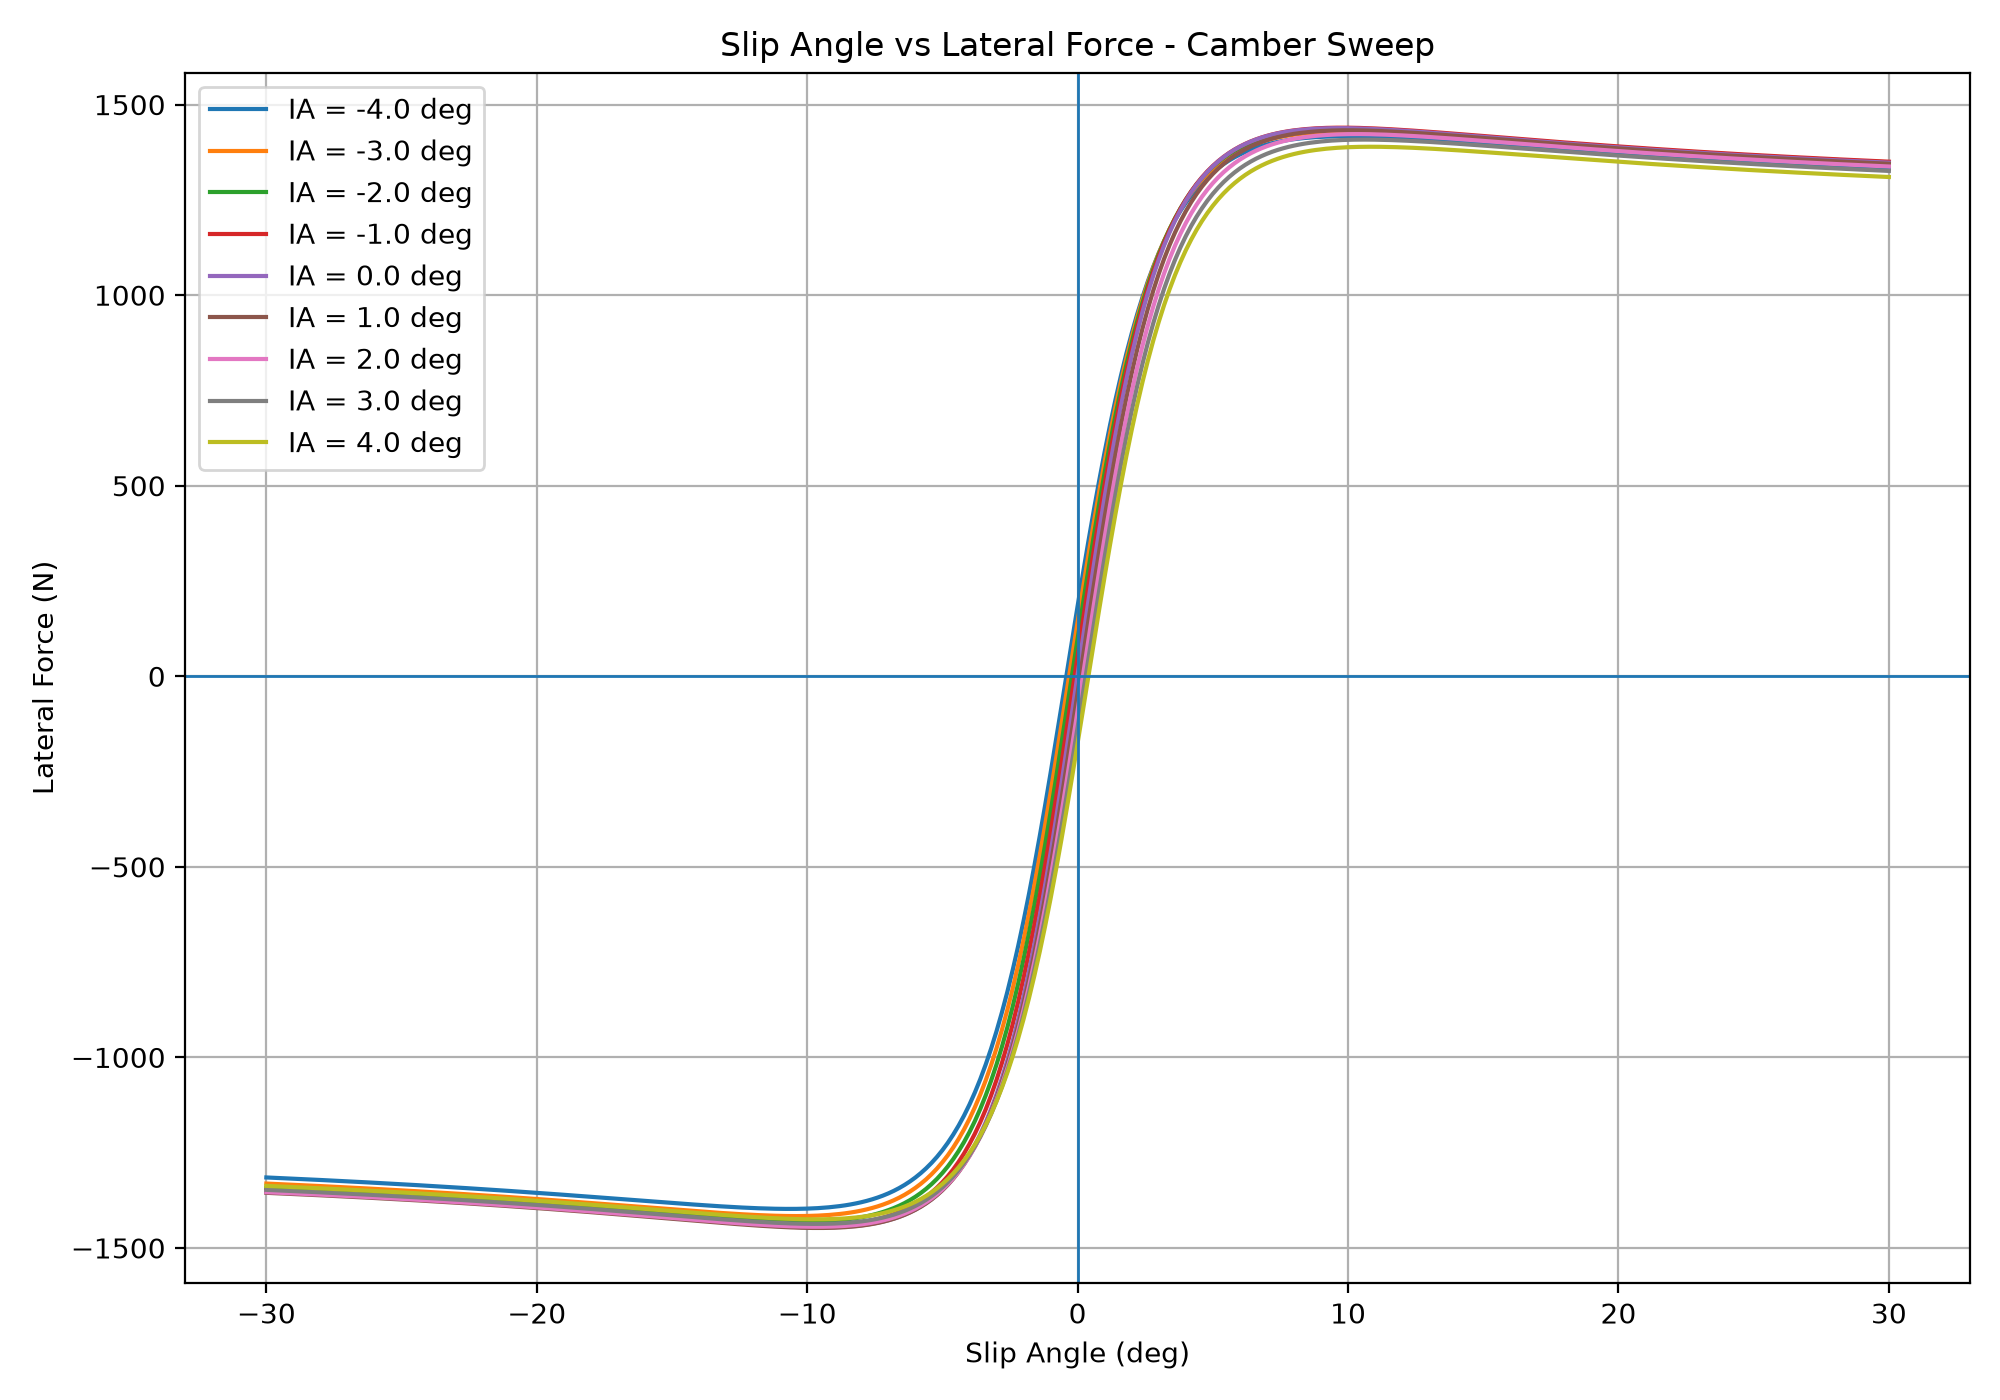

The table this chart was drawn from, first rows:
Slip Angle (deg), IA = -4.0 deg, IA = -3.0 deg, IA = -2.0 deg, IA = -1.0 deg, IA = 0.0 deg, IA = 1.0 deg, IA = 2.0 deg, IA = 3.0 deg, IA = 4.0 deg
-30.0, -1315, -1331, -1343, -1350, -1353, -1355, -1354, -1348, -1337
-29.8, -1316, -1332, -1343, -1350, -1353, -1356, -1354, -1348, -1338
-29.6, -1316, -1332, -1344, -1351, -1354, -1357, -1355, -1349, -1338
-29.4, -1317, -1333, -1345, -1352, -1355, -1357, -1356, -1349, -1339
-29.2, -1318, -1334, -1345, -1352, -1355, -1358, -1356, -1350, -1340
-29.0, -1318, -1334, -1346, -1353, -1356, -1358, -1357, -1351, -1340
-28.8, -1319, -1335, -1346, -1354, -1356, -1359, -1357, -1351, -1341
-28.6, -1320, -1336, -1347, -1354, -1357, -1360, -1358, -1352, -1342
-28.4, -1320, -1336, -1348, -1355, -1358, -1360, -1359, -1353, -1342
-28.2, -1321, -1337, -1349, -1356, -1358, -1361, -1359, -1353, -1343
-28.0, -1322, -1338, -1349, -1356, -1359, -1362, -1360, -1354, -1344
-27.8, -1322, -1338, -1350, -1357, -1360, -1362, -1361, -1355, -1344
-27.6, -1323, -1339, -1351, -1358, -1361, -1363, -1361, -1355, -1345
-27.4, -1324, -1340, -1351, -1358, -1361, -1364, -1362, -1356, -1346
-27.2, -1325, -1341, -1352, -1359, -1362, -1365, -1363, -1357, -1346
-27.0, -1325, -1341, -1353, -1360, -1363, -1365, -1364, -1357, -1347
-26.8, -1326, -1342, -1354, -1361, -1363, -1366, -1364, -1358, -1348
-26.6, -1327, -1343, -1354, -1361, -1364, -1367, -1365, -1359, -1348
-26.4, -1327, -1343, -1355, -1362, -1365, -1367, -1366, -1360, -1349
-26.2, -1328, -1344, -1356, -1363, -1366, -1368, -1367, -1360, -1350
-26.0, -1329, -1345, -1357, -1364, -1366, -1369, -1367, -1361, -1351
-25.8, -1330, -1346, -1357, -1364, -1367, -1370, -1368, -1362, -1351
-25.6, -1331, -1347, -1358, -1365, -1368, -1371, -1369, -1363, -1352
-25.4, -1331, -1347, -1359, -1366, -1369, -1371, -1370, -1363, -1353
-25.2, -1332, -1348, -1360, -1367, -1369, -1372, -1370, -1364, -1354
-25.0, -1333, -1349, -1360, -1368, -1370, -1373, -1371, -1365, -1354
-24.8, -1334, -1350, -1361, -1368, -1371, -1374, -1372, -1366, -1355
-24.6, -1335, -1351, -1362, -1369, -1372, -1374, -1373, -1367, -1356
-24.4, -1335, -1351, -1363, -1370, -1373, -1375, -1374, -1367, -1357
-24.2, -1336, -1352, -1364, -1371, -1373, -1376, -1374, -1368, -1357
-24.0, -1337, -1353, -1365, -1372, -1374, -1377, -1375, -1369, -1358
-23.8, -1338, -1354, -1365, -1372, -1375, -1378, -1376, -1370, -1359
-23.6, -1339, -1355, -1366, -1373, -1376, -1379, -1377, -1371, -1360
-23.4, -1340, -1356, -1367, -1374, -1377, -1379, -1378, -1371, -1361
-23.2, -1340, -1356, -1368, -1375, -1378, -1380, -1379, -1372, -1362
-23.0, -1341, -1357, -1369, -1376, -1379, -1381, -1379, -1373, -1362
-22.8, -1342, -1358, -1370, -1377, -1379, -1382, -1380, -1374, -1363
-22.6, -1343, -1359, -1371, -1378, -1380, -1383, -1381, -1375, -1364
-22.4, -1344, -1360, -1372, -1379, -1381, -1384, -1382, -1376, -1365
-22.2, -1345, -1361, -1373, -1380, -1382, -1385, -1383, -1377, -1366
-22.0, -1346, -1362, -1373, -1381, -1383, -1386, -1384, -1378, -1367
-21.8, -1347, -1363, -1374, -1381, -1384, -1387, -1385, -1379, -1368
-21.6, -1348, -1364, -1375, -1382, -1385, -1388, -1386, -1379, -1369
-21.4, -1349, -1365, -1376, -1383, -1386, -1389, -1387, -1380, -1370
-21.2, -1350, -1366, -1377, -1384, -1387, -1389, -1388, -1381, -1370
-21.0, -1351, -1367, -1378, -1385, -1388, -1390, -1389, -1382, -1371
-20.8, -1351, -1368, -1379, -1386, -1389, -1391, -1390, -1383, -1372
-20.6, -1352, -1369, -1380, -1387, -1390, -1392, -1391, -1384, -1373
-20.4, -1353, -1370, -1381, -1388, -1391, -1393, -1392, -1385, -1374
-20.2, -1354, -1371, -1382, -1389, -1392, -1394, -1393, -1386, -1375
-20.0, -1355, -1372, -1383, -1390, -1393, -1395, -1394, -1387, -1376
-19.8, -1356, -1373, -1384, -1391, -1394, -1396, -1395, -1388, -1377
-19.6, -1357, -1374, -1385, -1392, -1395, -1398, -1396, -1389, -1378
-19.4, -1358, -1375, -1386, -1393, -1396, -1399, -1397, -1390, -1379
-19.2, -1359, -1376, -1387, -1394, -1397, -1400, -1398, -1391, -1380
-19.0, -1361, -1377, -1388, -1396, -1398, -1401, -1399, -1392, -1381
-18.8, -1362, -1378, -1390, -1397, -1399, -1402, -1400, -1393, -1382
-18.6, -1363, -1379, -1391, -1398, -1400, -1403, -1401, -1394, -1383
-18.4, -1364, -1380, -1392, -1399, -1401, -1404, -1402, -1395, -1384
-18.2, -1365, -1381, -1393, -1400, -1402, -1405, -1403, -1397, -1385
... 241 more rows
